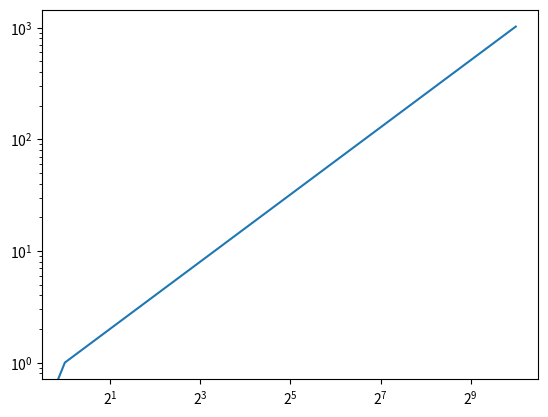

This figure's Python source:
import matplotlib.pyplot as plt

fig, ax = plt.subplots()

ax.set_xscale('log', base=2)
ax.set_yscale('log', base=10)

ax.plot(range(1024))
plt.show()